3-way image classification set "Data" from GitHub (gtmray/gesture_controlled_gaming); label vocabulary: down, left, right.

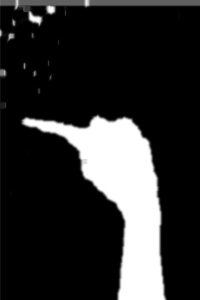
Label: left

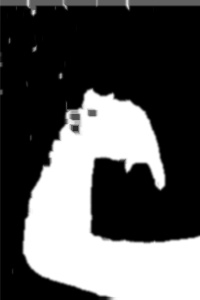
Label: down

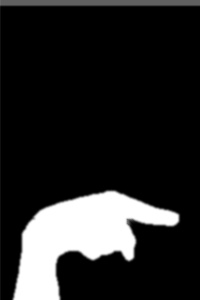
Label: right

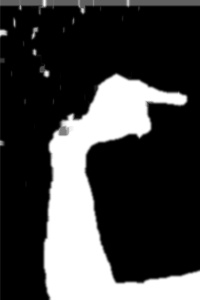
Label: right

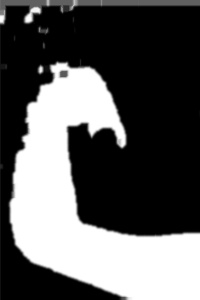
Label: down

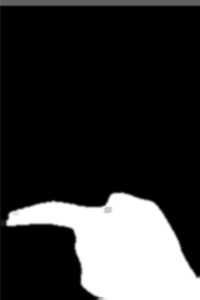
Label: left
